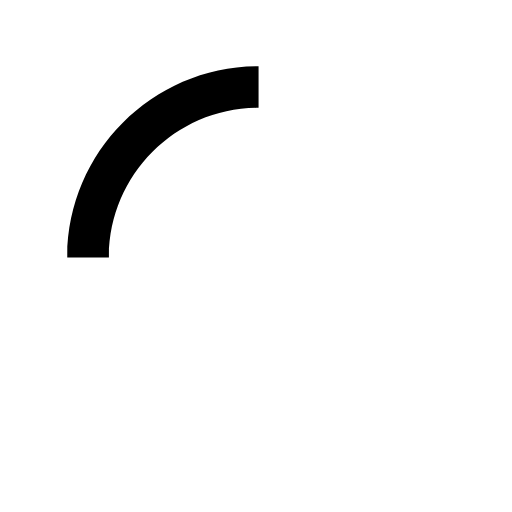
t = 0.00 s
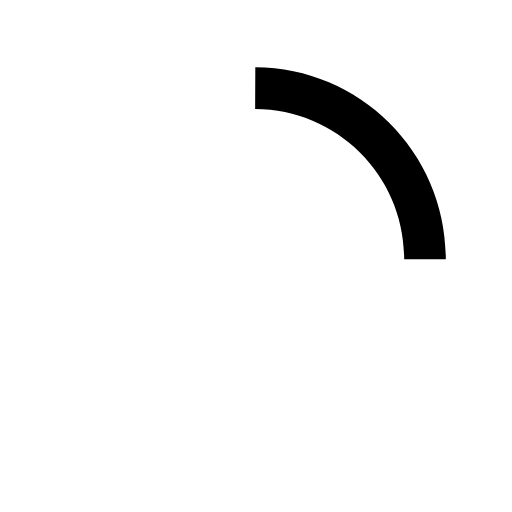
t = 0.19 s
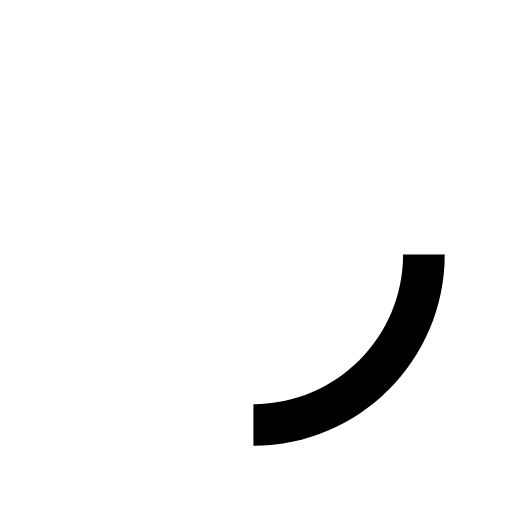
t = 0.38 s
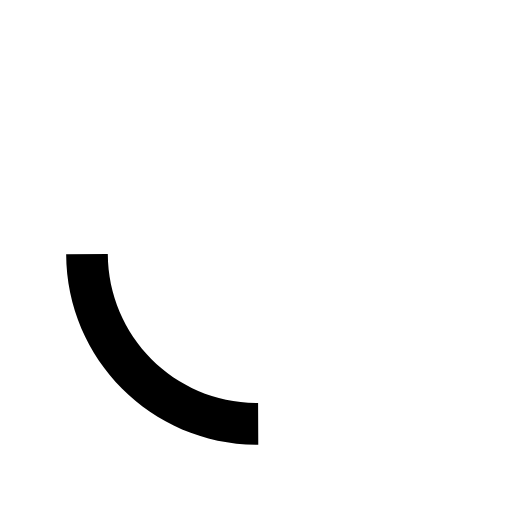
t = 0.56 s

The animated SVG that drew these frames (rendered in a browser with its animation timeline set to each time). Animation: 1 SMIL element (animateTransform=1); one cycle of 0.75 s, repeats indefinitely.

<svg viewBox="0 0 50 50" xmlns="http://www.w3.org/2000/svg">
    <path stroke="transparent" fill="inherit" d="M25.251,6.461c-10.318,0-18.683,8.365-18.683,18.683h4.068c0-8.071,6.543-14.615,14.615-14.615V6.461z">
        <animateTransform attributeType="xml" attributeName="transform" type="rotate" from="0 25 25" to="360 25 25" dur=".75s" repeatCount="indefinite"/>
    </path>
</svg>
